Run: headless pygame with SDL's dummy video driver; simulated clock (each Clock.tick advances the game by its frame time, no real sleeping); random seed 0; keys injected as events and as key.get_pressed() state; no mouse input.
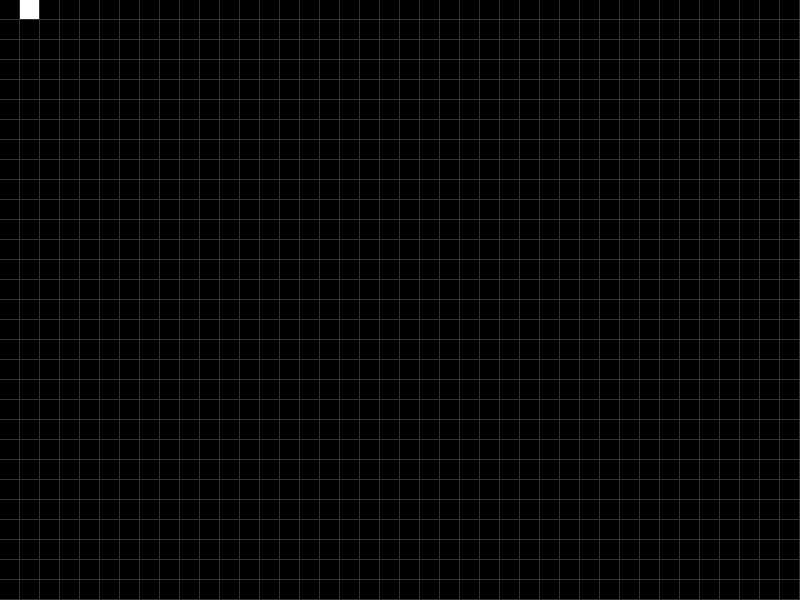
Frame 1 of 4 · flips 1–60 · no input
Frame 2 of 4 · flips 61–180 · tapped SPACE, RETURN · held RIGHT (→), D · screen unchanged from frame 1, image omitted
Frame 3 of 4 · flips 181–300 · held DOWN (↓), S · screen unchanged from frame 2, image omitted
Frame 4 of 4 · flips 301–420 · held LEFT (←), A, UP (↑), W · screen unchanged from frame 3, image omitted

The pygame program that drew these frames:

import pygame

CELL_SIZE = 20
GRID_COLOR = (50, 50, 50)
WINDOW_WIDTH = 800
WINDOW_HEIGHT = 600

pygame.init()
SCREEN = pygame.display.set_mode((WINDOW_WIDTH, WINDOW_HEIGHT))
clock = pygame.time.Clock()
running = True

class Board:
    def __init__(self, width, height, cell_size):
        self.rows = height // cell_size
        self.columns = width // cell_size
        self.cell_size = cell_size
        self.cells = [
            [False for _ in range(self.columns)]
            for _ in range(self.rows)
        ]
        self.cells[0][1] = True
    
    def draw(self, screen, border_width=1, dead_color="black", alive_color="white", border_color="gray20"):
        screen.fill(border_color)
        
        for row in range(self.rows):
            for column in range(self.columns):
                cell = self.cells[row][column]
                cell_color = dead_color if not cell else alive_color
                x = column * self.cell_size
                y = row * self.cell_size
                
                pygame.draw.rect(screen, cell_color, (x, y, self.cell_size - border_width, self.cell_size - border_width))

board = Board(WINDOW_WIDTH, WINDOW_HEIGHT, CELL_SIZE)
while running:
    for event in pygame.event.get():
        if event.type == pygame.QUIT:
            running = False

    board.draw(SCREEN, 1)
    
    pygame.display.flip()
    clock.tick(60)

pygame.quit()
